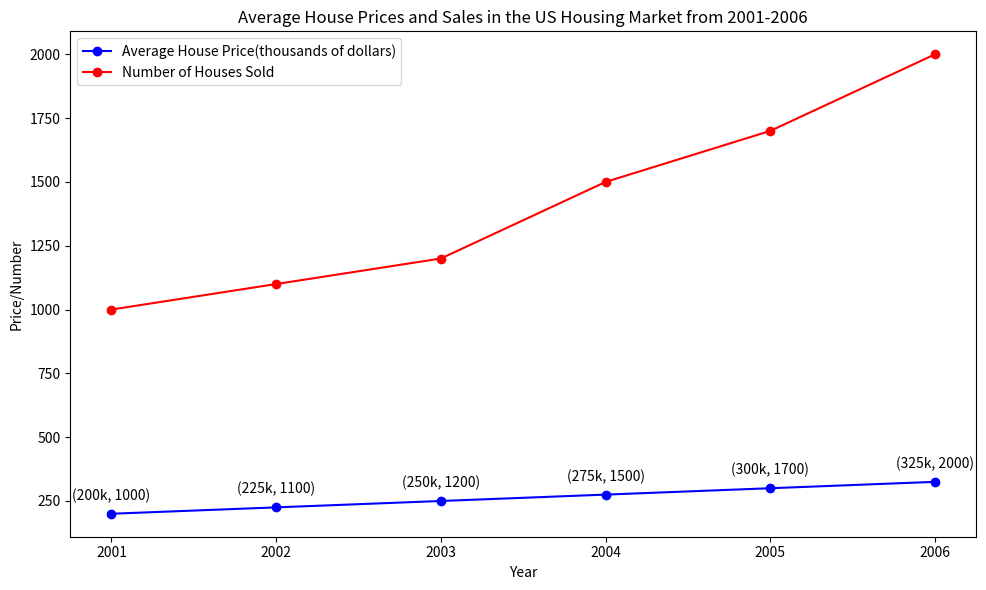

Here is the Python script that generated this plot: (Note: this script raises an exception after producing the figure.)

import matplotlib.pyplot as plt
import numpy as np

data = np.array([[2001,200,1000], [2002,225,1100], [2003,250,1200], [2004,275,1500], [2005,300,1700], [2006,325,2000]])

fig = plt.figure(figsize=(10, 6))
ax = fig.add_subplot(111)

ax.plot(data[:,0], data[:,1], label = 'Average House Price(thousands of dollars)', color='blue', marker='o')
ax.plot(data[:,0], data[:,2], label = 'Number of Houses Sold', color='red', marker='o')

ax.set_title('Average House Prices and Sales in the US Housing Market from 2001-2006')
ax.set_xlabel('Year')
ax.set_ylabel('Price/Number')

for x,y,z in data:
    label = "({}k, {})".format(y,z)
    ax.annotate(label, (x,y), textcoords="offset points", xytext=(0,10), ha='center')

ax.legend()
plt.xticks(data[:,0])
plt.tight_layout()
plt.savefig("line chart/png/553.png")
plt.clf()
